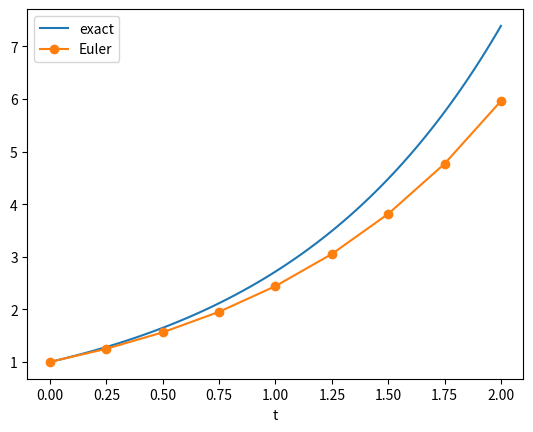

The matplotlib source for this figure:
import math
import matplotlib.pyplot as plt

def euler(f, y0, dt, steps):
    """Follow dy/dt = f(t, y) from y(0) = y0. Returns every value of y, starting with y0."""
    t, y = 0, y0
    ys = [y0]
    for _ in range(steps):
        y = y + f(t, y) * dt
        t = t + dt
        ys.append(y)
    return ys

steps = 8
dt = 2 / steps
ys = euler(lambda t, y: y, 1, dt, steps)
print(f"Euler: y(2) = {ys[-1]:.4f}   exact: {math.exp(2):.4f}")

ts = [i * dt for i in range(steps + 1)]
smooth = [i / 50 for i in range(101)]
plt.plot(smooth, [math.exp(t) for t in smooth], label="exact")
plt.plot(ts, ys, "o-", label="Euler")
plt.xlabel("t")
plt.legend()
plt.show()
